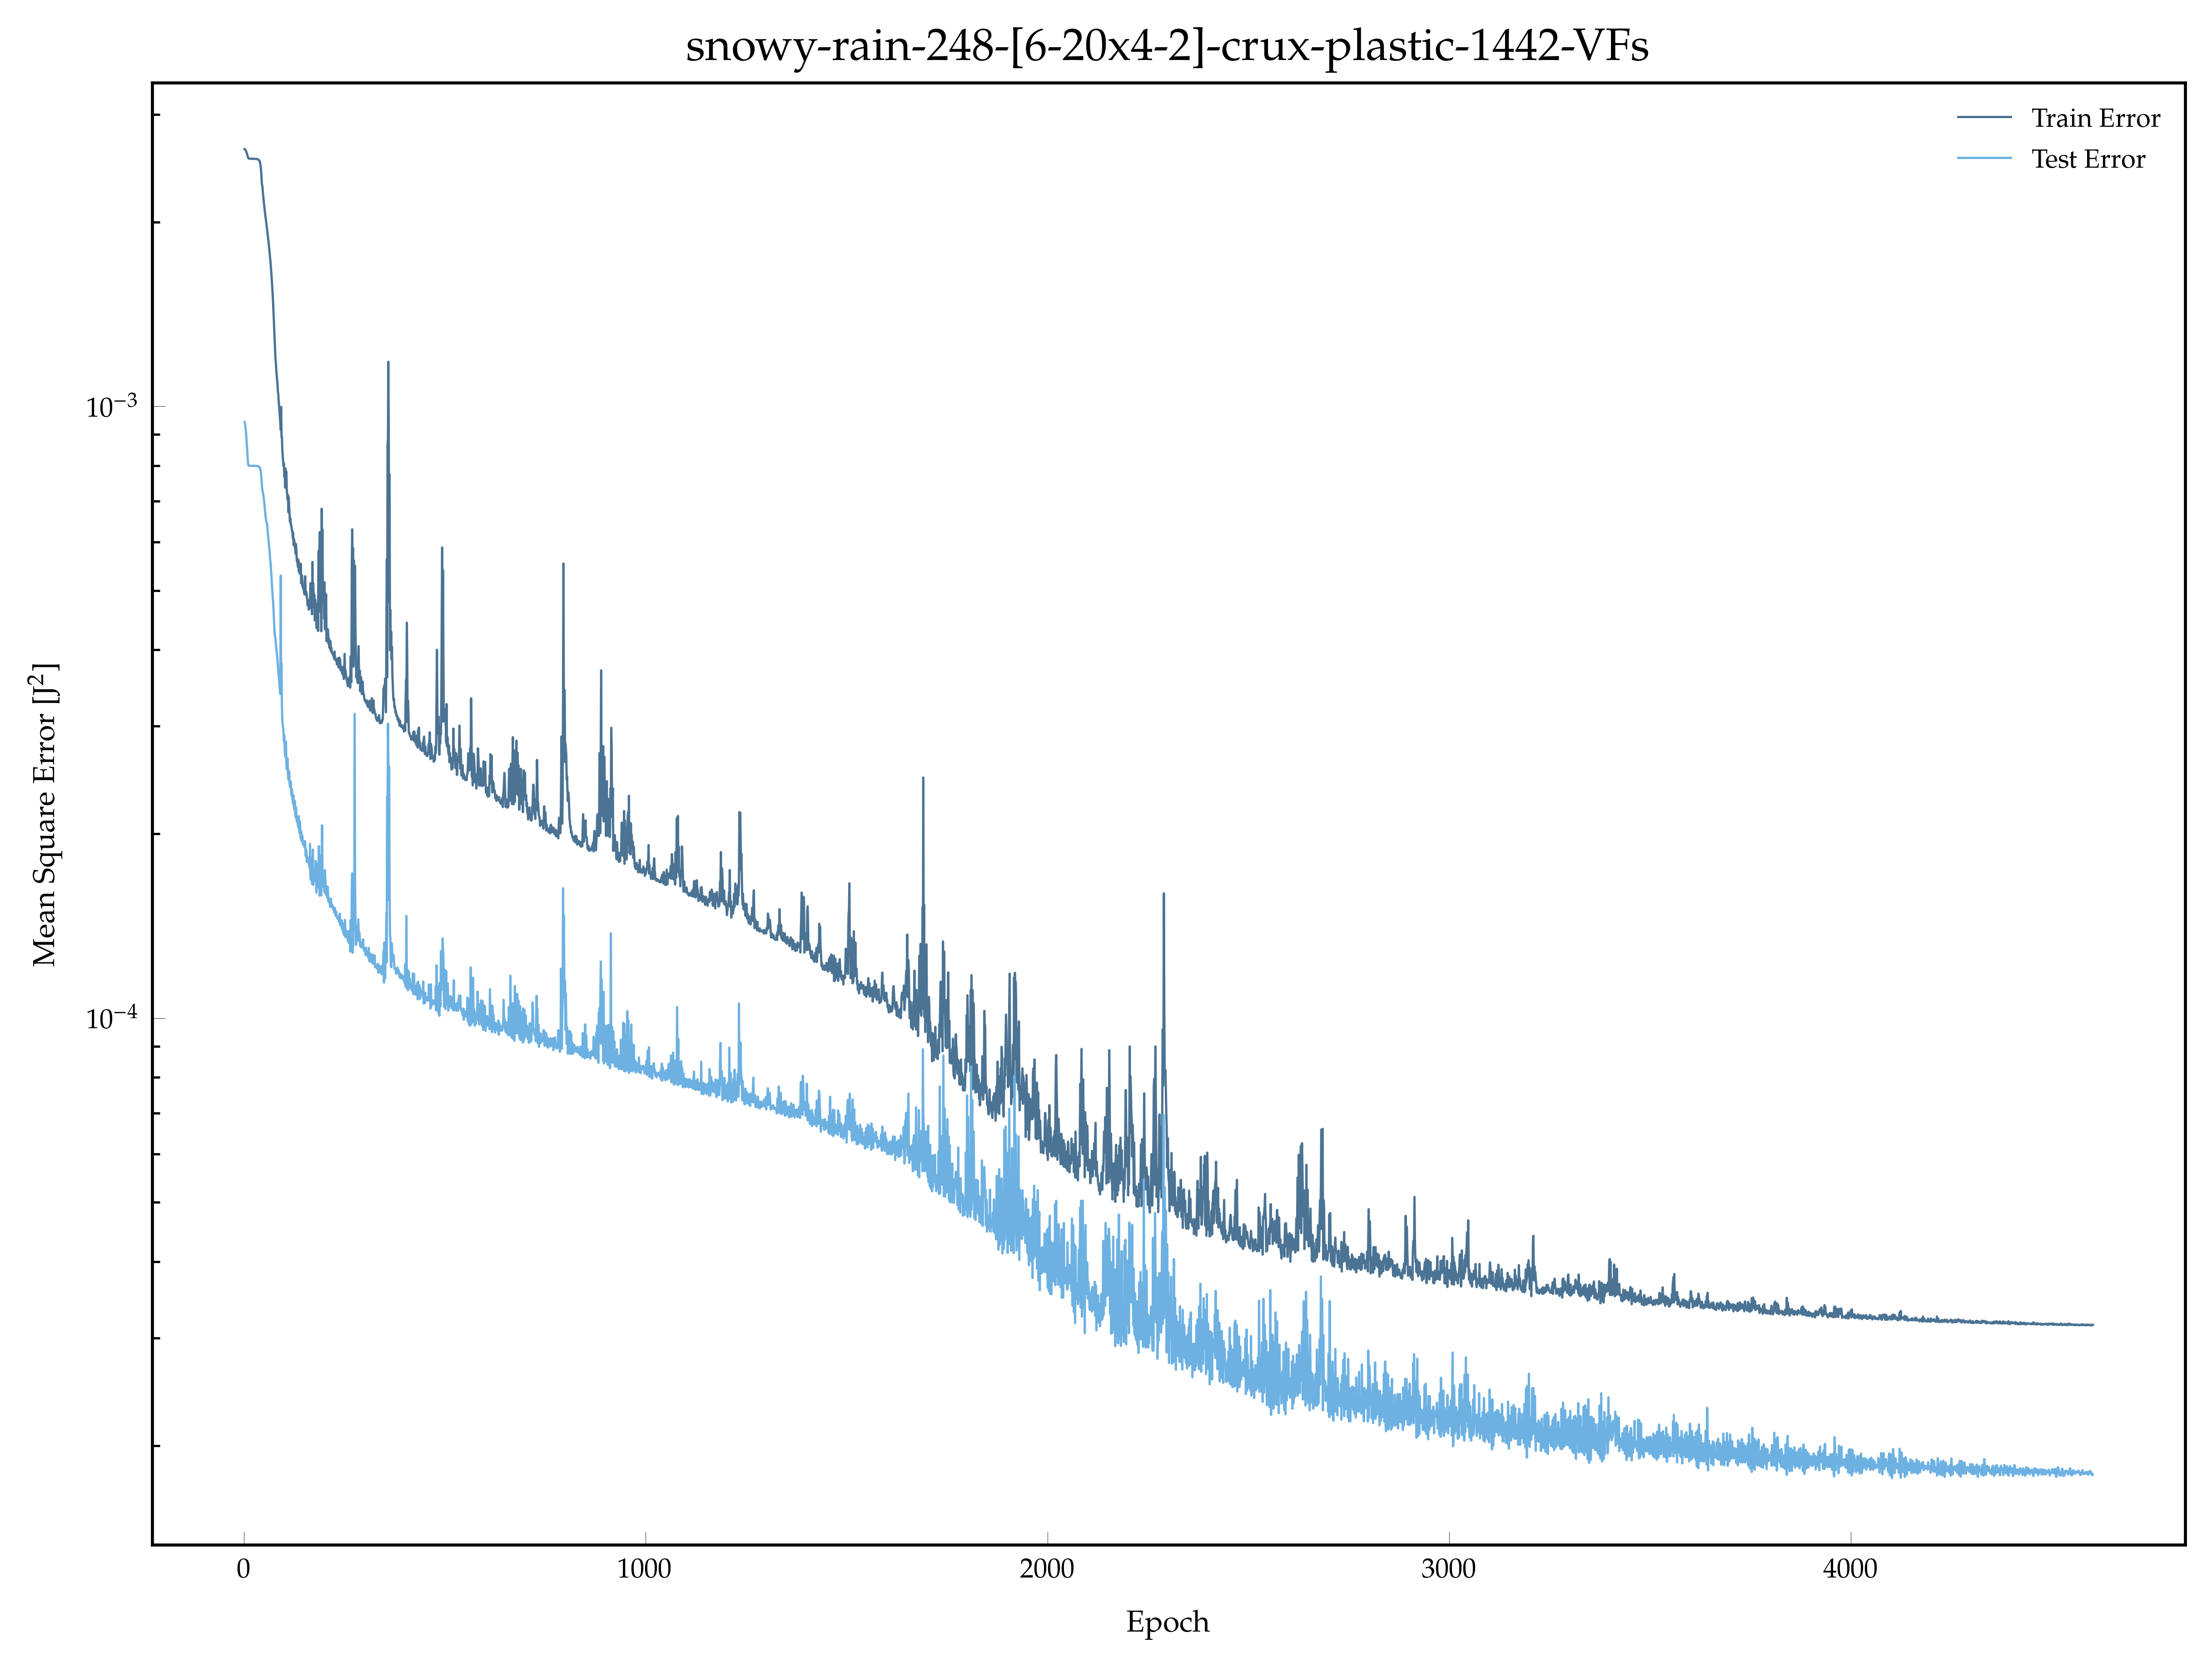

The data file committed next to this chart (first rows):
, epoch, loss, val_loss
0, 1.0, 0.002632, 0.0009425
1, 2.0, 0.002631, 0.0009366
2, 3.0, 0.002625, 0.0009267
3, 4.0, 0.002619, 0.0009131
4, 5.0, 0.00261, 0.000897
5, 6.0, 0.002597, 0.0008788
6, 7.0, 0.002588, 0.0008581
7, 8.0, 0.002571, 0.0008377
8, 9.0, 0.002559, 0.000817
9, 10.0, 0.002545, 0.0008037
10, 11.0, 0.002541, 0.0007997
11, 12.0, 0.002539, 0.0007995
12, 13.0, 0.002539, 0.0007995
13, 14.0, 0.002539, 0.0007994
14, 15.0, 0.002539, 0.0007994
15, 16.0, 0.002539, 0.0007994
16, 17.0, 0.002539, 0.0007994
17, 18.0, 0.002538, 0.0007994
18, 19.0, 0.002538, 0.0007994
19, 20.0, 0.002538, 0.0007993
20, 21.0, 0.002538, 0.0007993
21, 22.0, 0.002538, 0.0007993
22, 23.0, 0.002538, 0.0007993
23, 24.0, 0.002538, 0.0007993
24, 25.0, 0.002538, 0.0007992
25, 26.0, 0.002538, 0.0007992
26, 27.0, 0.002537, 0.0007992
27, 28.0, 0.002537, 0.0007991
28, 29.0, 0.002537, 0.0007991
29, 30.0, 0.002536, 0.000799
30, 31.0, 0.002536, 0.0007989
31, 32.0, 0.002535, 0.0007987
32, 33.0, 0.002534, 0.0007986
33, 34.0, 0.002533, 0.0007983
34, 35.0, 0.002531, 0.0007979
35, 36.0, 0.002528, 0.0007974
36, 37.0, 0.002524, 0.0007965
37, 38.0, 0.002519, 0.000795
38, 39.0, 0.002509, 0.0007928
39, 40.0, 0.002491, 0.0007893
40, 41.0, 0.002466, 0.0007838
41, 42.0, 0.002428, 0.0007749
42, 43.0, 0.002378, 0.0007619
43, 44.0, 0.002311, 0.0007459
44, 45.0, 0.002294, 0.0007314
45, 46.0, 0.002265, 0.0007261
46, 47.0, 0.002217, 0.0007203
47, 48.0, 0.002183, 0.0007141
48, 49.0, 0.002153, 0.0007066
49, 50.0, 0.002123, 0.000697
50, 51.0, 0.002098, 0.0006845
51, 52.0, 0.002067, 0.0006731
52, 53.0, 0.002042, 0.0006643
53, 54.0, 0.002021, 0.0006548
54, 55.0, 0.001994, 0.0006486
55, 56.0, 0.00197, 0.0006464
56, 57.0, 0.001946, 0.0006422
57, 58.0, 0.001922, 0.0006296
58, 59.0, 0.001898, 0.0006181
59, 60.0, 0.001873, 0.0006098
... 4,543 more rows
